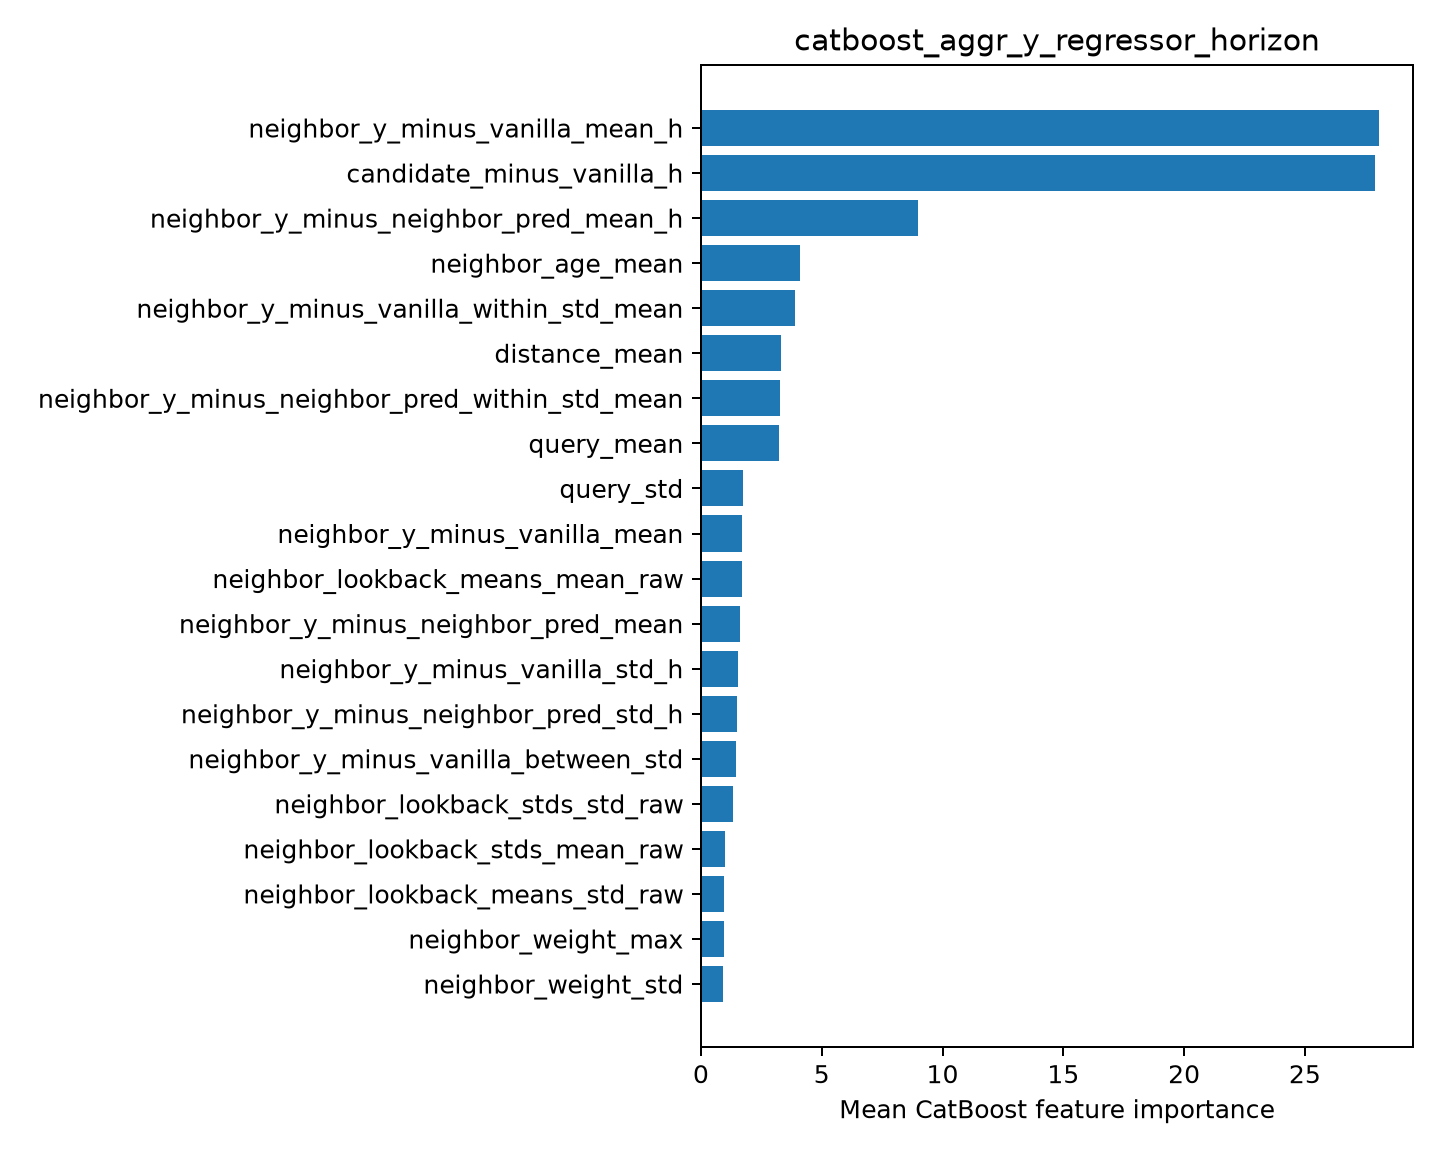

Data behind this chart, as committed beside it:
feature, importance
neighbor_y_minus_vanilla_mean_h, 28.07
candidate_minus_vanilla_h, 27.9
neighbor_y_minus_neighbor_pred_mean_h, 9.004
neighbor_age_mean, 4.114
neighbor_y_minus_vanilla_within_std_mean, 3.893
distance_mean, 3.328
neighbor_y_minus_neighbor_pred_within_st…, 3.283
query_mean, 3.216
query_std, 1.734
neighbor_y_minus_vanilla_mean, 1.717
neighbor_lookback_means_mean_raw, 1.697
neighbor_y_minus_neighbor_pred_mean, 1.596
neighbor_y_minus_vanilla_std_h, 1.514
neighbor_y_minus_neighbor_pred_std_h, 1.496
neighbor_y_minus_vanilla_between_std, 1.443
neighbor_lookback_stds_std_raw, 1.342
neighbor_lookback_stds_mean_raw, 1.014
neighbor_lookback_means_std_raw, 0.9747
neighbor_weight_max, 0.97
neighbor_weight_std, 0.9195
